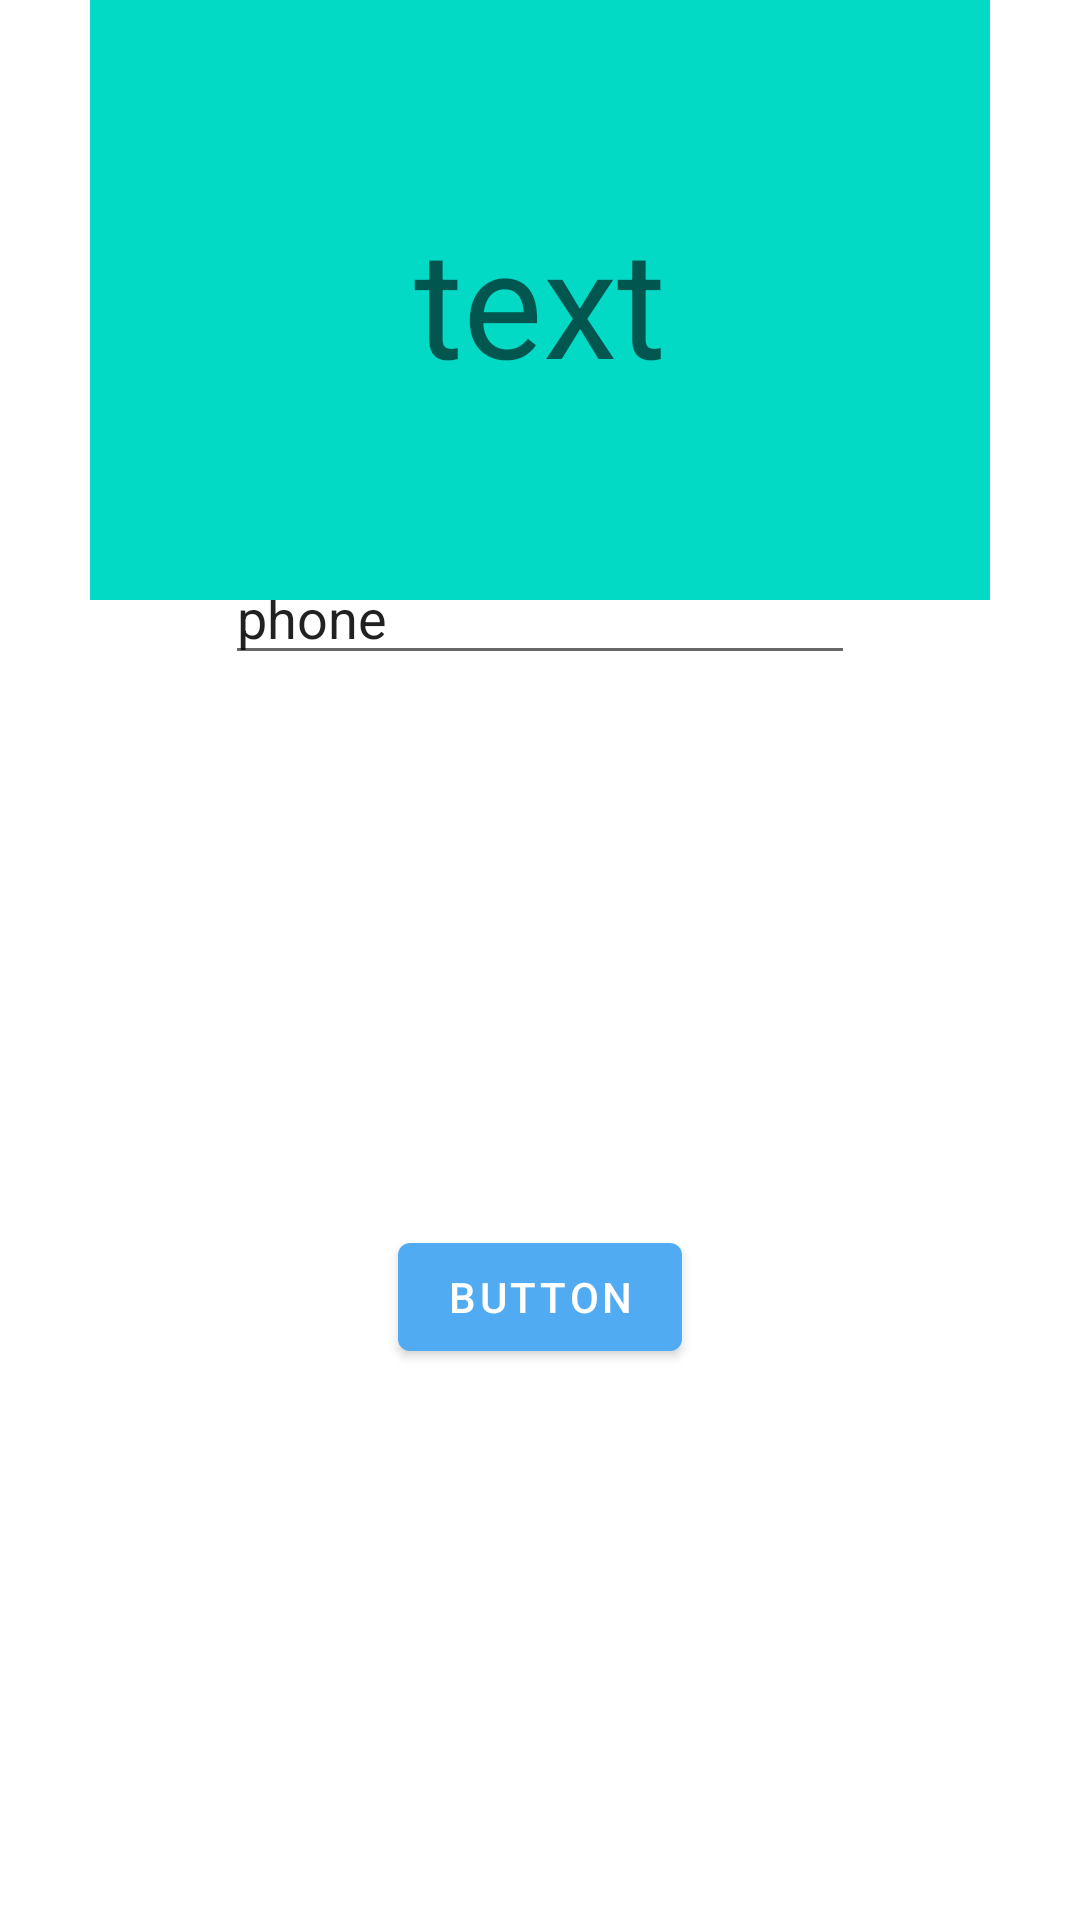

Reconstruct the res/layout file that produces this screen, plus the resources it refers to.
<!-- AndroidManifest.xml: application theme Theme.Market -->
<!-- res/layout/activity_retrofit_test.xml -->
<?xml version="1.0" encoding="utf-8"?>
<androidx.constraintlayout.widget.ConstraintLayout xmlns:android="http://schemas.android.com/apk/res/android"
    xmlns:app="http://schemas.android.com/apk/res-auto"
    xmlns:tools="http://schemas.android.com/tools"
    android:layout_width="match_parent"
    android:layout_height="match_parent"
    tools:context=".retrofitTest">

    <Button
        android:id="@+id/button"
        android:layout_width="wrap_content"
        android:layout_height="wrap_content"
        android:text="Button"
        app:layout_constraintBottom_toBottomOf="parent"
        app:layout_constraintTop_toBottomOf="@+id/phonenum"
        app:layout_constraintLeft_toLeftOf="parent"
        app:layout_constraintRight_toRightOf="parent"
        tools:layout_editor_absoluteX="157dp"
        tools:layout_editor_absoluteY="542dp" />

    <EditText
        android:id="@+id/phonenum"
        android:layout_width="wrap_content"
        android:layout_height="wrap_content"
        android:ems="10"
        android:inputType="number"
        android:text="phone"
        app:layout_constraintBottom_toTopOf="@+id/button"
        app:layout_constraintLeft_toLeftOf="parent"
        app:layout_constraintRight_toRightOf="parent"
        app:layout_constraintTop_toTopOf="parent"
        tools:layout_editor_absoluteX="100dp" />

    <TextView
        android:id="@+id/tv"
        android:layout_width="300dp"
        android:layout_height="200dp"
        android:textSize="50sp"
        android:hint="text"
        android:gravity="center"
        app:layout_constraintLeft_toLeftOf="parent"
        app:layout_constraintRight_toRightOf="parent"
        app:layout_constraintTop_toTopOf="parent"
        android:background="@color/teal_200"
        android:textColor="@color/black"/>
</androidx.constraintlayout.widget.ConstraintLayout>
<!-- resources referenced by this layout -->
<resources>
  <color name="black">#FF000000</color>
  <color name="teal_200">#FF03DAC5</color>
  <style name="Theme.Market" parent="Theme.MaterialComponents.DayNight.DarkActionBar">
          
          <item name="colorPrimary">#50ABF3</item>
          <item name="colorPrimaryVariant">@color/purple_700</item>
          <item name="colorOnPrimary">#FFFFFFFF</item>
          
          <item name="colorSecondary">@color/teal_200</item>
          <item name="colorSecondaryVariant">@color/teal_700</item>
          <item name="colorOnSecondary">@color/black</item>
          
          <item name="android:statusBarColor" tools:targetApi="l">?attr/colorPrimaryVariant</item>
          
      </style>
  <color name="purple_700">#FF3700B3</color>
  <color name="teal_700">#FF018786</color>
</resources>
